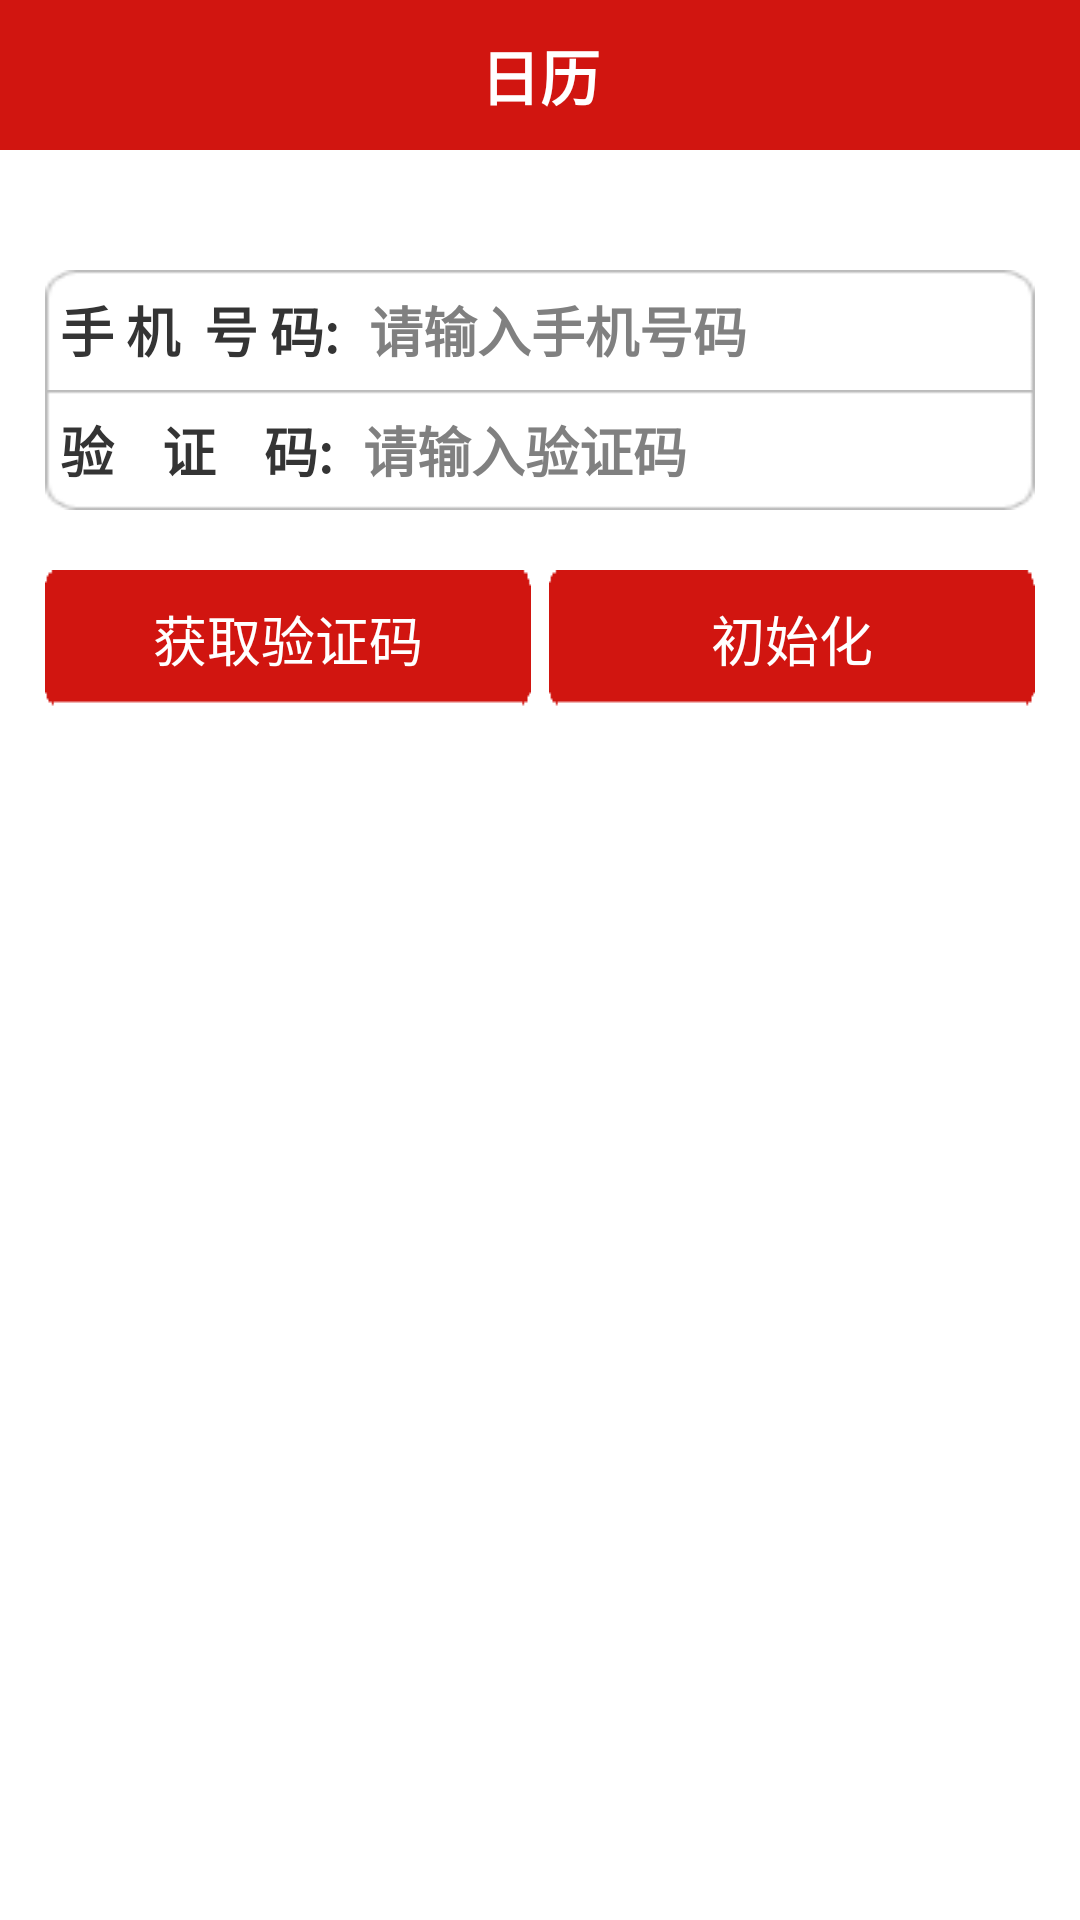

Android layout source for this screen:
<!-- AndroidManifest.xml: application theme AppTheme -->
<!-- res/layout/activity_init.xml -->
<?xml version="1.0" encoding="utf-8"?>

<LinearLayout xmlns:android="http://schemas.android.com/apk/res/android"
    android:layout_width="match_parent"
    android:layout_height="match_parent"
    android:orientation="vertical" >
    
    
    <include layout="@layout/selft_title_bar"/>

    <LinearLayout
        android:layout_width="wrap_content"
        android:layout_height="wrap_content"
        android:layout_gravity="center_horizontal"
        android:layout_marginLeft="15.0dip"
        android:layout_marginRight="15.0dip"
        android:layout_marginTop="40.0dip"
        android:orientation="vertical" >
		
        <RelativeLayout
            android:id="@id/panel_card_pwd"
            android:layout_width="fill_parent"
            android:layout_height="40.0dip"
            android:background="@drawable/public_line_top" >

            <TextView
                android:id="@id/tv_card_pwd"
                style="@style/place_data_coll_tv_style"
                android:layout_width="wrap_content"
                android:layout_height="wrap_content"
                android:layout_centerVertical="true"
                android:layout_marginLeft="5.0dip"
                android:text="@string/phone_num" />

            <EditText
                android:id="@+id/et_phone_num"
                style="@style/place_data_coll_et_client_style"
                android:layout_width="match_parent"
                android:layout_height="wrap_content"
                android:layout_centerVertical="true"
                android:layout_marginLeft="10.0dip"
                android:layout_marginRight="10.0dip"
                android:layout_toRightOf="@id/tv_card_pwd"
                android:hint="@string/input_phone_num"
                android:inputType="number" />
        </RelativeLayout>
        
        
        <RelativeLayout
            android:id="@id/panel_card_pwd"
            android:layout_width="fill_parent"
            android:layout_height="40.0dip"
            android:background="@drawable/public_line_bottom" >

            <TextView
                android:id="@id/tv_card_pwd"
                style="@style/place_data_coll_tv_style"
                android:layout_width="wrap_content"
                android:layout_height="wrap_content"
                android:layout_centerVertical="true"
                android:layout_marginLeft="5.0dip"
                android:text="@string/init_code" />

            <EditText
                android:id="@+id/et_regi_pwd"
                style="@style/place_data_coll_et_client_style"
                android:layout_width="match_parent"
                android:layout_height="wrap_content"
                android:layout_centerVertical="true"
                android:layout_marginLeft="10.0dip"
                android:layout_marginRight="10.0dip"
                android:layout_toRightOf="@id/tv_card_pwd"
                android:hint="@string/input_reg_pwd_hint" 
                android:inputType="number"
                />
        </RelativeLayout>
		

        <LinearLayout
            android:layout_width="fill_parent"
            android:layout_height="wrap_content"
            android:layout_marginTop="20.0dip"
            android:gravity="center" 
            android:orientation="horizontal"
            >
			<Button
                android:id="@+id/btn_get_code"
                android:layout_width="wrap_content"
                android:layout_height="wrap_content"
                android:background="@drawable/login_btn_selector"
                android:text="@string/txt_get_code"
                android:textColor="#ffffffff"
                android:textSize="18.0sp"
                android:layout_weight="1"
                android:layout_marginRight="3.0dip"
                 />
            <Button
                android:id="@+id/btn_register"
                android:layout_width="wrap_content"
                android:layout_height="wrap_content"
                 android:layout_marginLeft="3.0dip"
                android:background="@drawable/login_btn_selector"
                android:text="@string/title_init"
                android:textColor="#ffffffff"
                android:textSize="18.0sp" 
                android:layout_weight="1"
                />
        </LinearLayout>
    </LinearLayout>

</LinearLayout>
<!-- res/layout/selft_title_bar.xml (included above) -->
<?xml version="1.0" encoding="utf-8"?>

<LinearLayout xmlns:android="http://schemas.android.com/apk/res/android"
    android:layout_width="match_parent"
    android:layout_height="50.0dip"
    android:orientation="vertical" 
    >

    <RelativeLayout
        android:id="@+id/title_layout"
        android:layout_width="fill_parent"
        android:layout_height="match_parent"
        android:background="@drawable/title_bg" >

        <Button
            android:id="@+id/btn_back"
            android:layout_width="80.0dip"
            android:layout_height="50.0dip"
            android:layout_alignParentLeft="true"
            android:layout_marginLeft="10dip"
            android:background="@drawable/login_btn_selector"
            android:text="@string/str_back"
            android:visibility="gone"
             android:textColor="@color/white"
            android:textSize="18.0sp"
             >
        </Button>

        <TextView
            android:id="@+id/tv_title"
            android:layout_width="wrap_content"
            android:layout_height="wrap_content"
            android:layout_centerInParent="true"
            android:text="日历"
            android:textColor="@color/white"
            android:textSize="20.0sp"
            android:textStyle="bold" >
        </TextView>

        <Button
            android:id="@+id/btn_sure"
            android:layout_width="80.0dip"
            android:layout_height="50.0dip"
            android:layout_alignParentRight="true"
            android:layout_marginRight="10dip"
            android:background="@drawable/login_btn_selector"
            android:text="确定"
            android:visibility="gone"
             android:textColor="@color/white"
            android:textSize="18.0sp"
            />
    </RelativeLayout>

</LinearLayout>
<!-- resources referenced by this layout -->
<resources>
  <color name="white">#FFF</color>
  <!-- drawable login_btn_selector (drawable) -->
  <?xml version="1.0" encoding="utf-8"?>
  
  <selector
    xmlns:android="http://schemas.android.com/apk/res/android">
      <item android:state_focused="true" android:state_pressed="false" android:drawable="@drawable/login_btn_pressed" />
      <item android:state_pressed="true" android:drawable="@drawable/login_btn_pressed" />
      <item android:state_selected="true" android:drawable="@drawable/login_btn_pressed" />
      <item android:state_focused="false" android:drawable="@drawable/login_btn_normal" />
  </selector>
  <!-- drawable public_line_top (drawable) -->
  <?xml version="1.0" encoding="UTF-8"?>
  
  <selector xmlns:android="http://schemas.android.com/apk/res/android">
      <item android:state_focused="false" android:state_enabled="true" android:state_selected="false" android:state_pressed="false" android:drawable="@drawable/line_top_off" />
      <item android:state_focused="false" android:state_enabled="true" android:state_selected="true" android:state_pressed="false" android:drawable="@drawable/line_top_off" />
      <item android:state_focused="true" android:state_enabled="true" android:state_selected="false" android:state_pressed="false" android:drawable="@drawable/line_top_on" />
      <item android:state_focused="true" android:state_enabled="true" android:state_selected="true" android:state_pressed="false" android:drawable="@drawable/line_top_on" />
      <item android:state_pressed="true" android:drawable="@drawable/line_top_on" />
      <item android:state_enabled="false" android:drawable="@drawable/line_top_off" />
  </selector>
  <string name="et_select_date_hint">请选择查询日期</string>
  <string name="init_code">验    证    码:</string>
  <string name="input_num">请输入操作员编号</string>
  <string name="input_phone_num">请输入手机号码</string>
  <string name="input_reg_pwd_hint">请输入验证码</string>
  <string name="oper_num">操作员编号:</string>
  <string name="phone_num">手 机  号 码:</string>
  <string name="str_back">返回</string>
  <string name="title_init">初始化</string>
  <string name="tv_select_date">日期:</string>
  <string name="txt_get_code">获取验证码</string>
  <style name="place_data_coll_et_client_style">
          <item name="android:background">#ffffffff</item>
          <item name="android:ellipsize">end</item>
          <item name="android:imeOptions">actionNext</item>
          <item name="android:singleLine">true</item>
          <item name="android:textSize">18sp</item>
          <item name="android:textStyle">bold</item>
          <item name="android:textColor">#ff343434</item>
      </style>
  <style name="place_data_coll_tv_style">
          <item name="android:textSize">18sp</item>
          <item name="android:textColor">#ff343434</item>
          <item name="android:textStyle">bold</item>
      </style>
  <style name="AppTheme" parent="AppBaseTheme">
          
      </style>
  <style name="AppBaseTheme" parent="android:Theme.Light">
          
      </style>
</resources>
